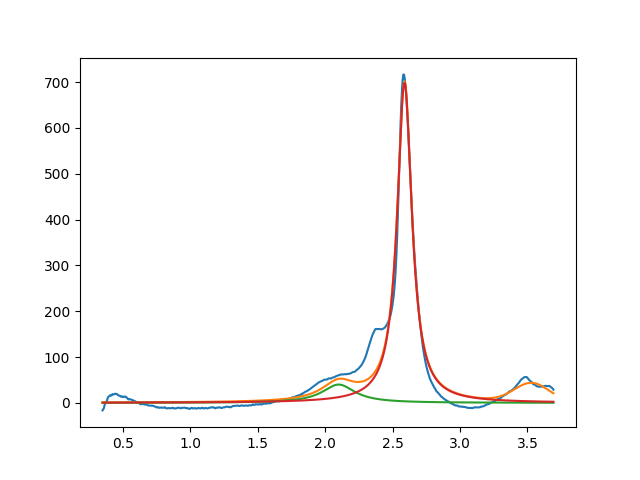

Source data for this figure (header and first rows):
2.099999999999999645e+00, 3.999999999999991473e+01, 2.999999999999999334e-01, 5.818164070566788363e-12
2.588808630379739295e+00, 6.984166303894812700e+02, 1.322494065719914402e-01, 5.388826608570779841e-13
3.530730022031501214e+00, 3.999999999999999289e+01, 3.026316670070617887e-01, 9.999999999999972244e-01
